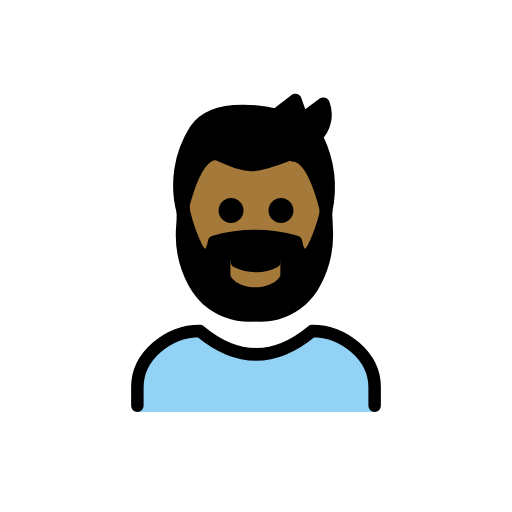
t = 0.00 s
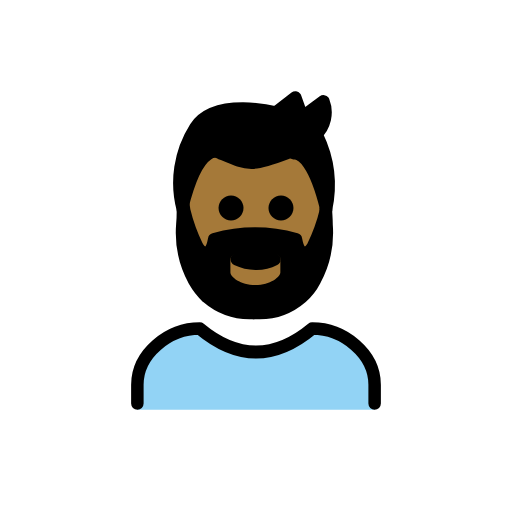
t = 0.48 s
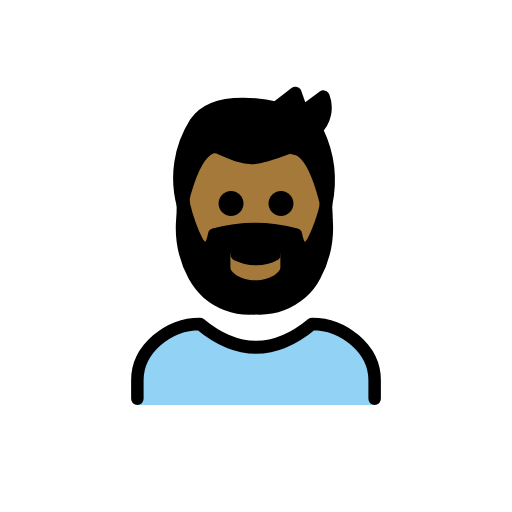
t = 1.43 s
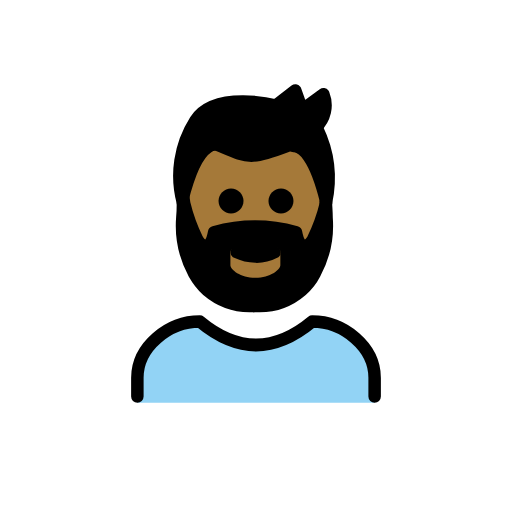
t = 1.90 s
t = 2.38 s: frame unchanged from t = 1.43 s, image omitted
t = 3.33 s: frame unchanged from t = 0.48 s, image omitted

The animated SVG that drew these frames (rendered in a browser with its animation timeline set to each time). Animation: 1 SMIL element (animateTransform=1); one cycle of 3.80 s, repeats indefinitely.

<?xml version='1.0' encoding='utf-8'?>
<svg xmlns="http://www.w3.org/2000/svg" id="emoji" viewBox="-5 -5 82 82" version="1.1" width="200" height="200" role="img">
  <title>OpenMoji: man: medium-dark skin tone, beard</title><g><g id="color">
    <g id="color-2">
      <path fill="#92D3F5" d="M55,61v-4c0-5-5-9-10-9c-6,5-12,5-18,0c-5,0-10,4-10,9v4H55z" />
    </g>
  </g>
  <g id="skin">
    <path fill="#a57939" d="M42.2,20c1.2,0.1,3.2,1.5,5,8.7v0.4c-0.4805,2.0059-1.1849,3.9515-2.1,5.8c0,0-1.9,3-2.7-1.2 c-4.2842-1.2003-8.8158-1.2003-13.1,0c-0.8,4.2-2.7,1.2-2.7,1.2c-0.9151-1.8485-1.6195-3.7941-2.1-5.8v-0.4 c2.8-11.1,6.2-8.6,6.2-8.6c4.4,1.9,4.8,2.2,10.6,0c0,0,0.5-0.2,1.2-0.5L42.2,20z" />
    <rect x="30.6" y="35.2" width="11" height="7.6" fill="#a57939" />
  </g>
  <g id="hair">
    <path fill="#000000" d="M47.1,29v-0.4c-1.8-7.2-3.8-8.6-5-8.7v-0.3c-0.3493,0.177-0.7186,0.3113-1.1,0.4c-5.8,2.2-6.1,1.9-10.6,0 c0,0-3.4-2.5-6.2,8.6V29c-1.2142-4.4858-0.4886-9.2753,2-13.2c3.2-4.9,12.9-2.4,12.9-2.4l3.1-2.4l1.1,3.1l3.6-2.4 c0.7247,1.8456,0.249,3.9466-1.2,5.3l0,0l0.1,0.1C47.5834,20.8007,48.0423,25.0015,47.1,29z M45.4,40.3 c-0.5279,1.0216-1.2398,1.9369-2.1,2.7c-2.0473,1.7647-4.702,2.6615-7.4,2.5h-0.3c-2.698,0.1615-5.3527-0.7353-7.4-2.5 c-0.8311-0.7899-1.539-1.7-2.1-2.7c-1.474-2.723-2.1336-5.8125-1.9-8.9c0.1-1,0.1-2,0.1-2.4c0.4805,2.0059,1.1849,3.9515,2.1,5.8 c0,0,2,3,2.7-1.2c4.2842-1.2003,8.8158-1.2003,13.1,0c0.8,4.2,2.7,1.2,2.7,1.2c0.9151-1.8485,1.6195-3.7941,2.1-5.8 c0.1887,0.7864,0.2894,1.5913,0.3,2.4C47.5336,34.4875,46.874,37.577,45.4,40.3z M40,37.1c-0.0012-0.5518-0.4482-0.9988-1-1 l-3.1,1.5l-3-1.5c-0.5209-0.0314-0.9686,0.3653-1,0.8862c-0.0023,0.0379-0.0023,0.0759,0,0.1138V39c0,0.7,1.6,2,4,2s4-1.3,4-2v-1.9 H40z" />
  </g>
  <g id="line">
    <g id="color-3">
      <path fill="none" stroke="#000000" stroke-linecap="round" stroke-linejoin="round" stroke-width="2" d="M55,60v-3c0-5-5-9-10-9 c-6,5-12,5-18,0c-5,0-10,4-10,9v3" />
    </g>
    <path d="M40,26.7c1.1046,0,2,0.8954,2,2s-0.8954,2-2,2s-2-0.8954-2-2C38.0032,27.5968,38.8968,26.7032,40,26.7z" />
    <path d="M39.9,36.5c0.2165,0.4972-0.0061,1.0761-0.5,1.3c-1.0802,0.5583-2.2845,0.8336-3.5,0.8 c-1.1781-0.0154-2.3386-0.2885-3.4-0.8c-0.4939-0.2239-0.7165-0.8028-0.5-1.3c0.1865-0.4504,0.7028-0.6643,1.1531-0.4778 c0.0513,0.0212,0.1005,0.0473,0.1469,0.0778c1.5809,0.9,3.5191,0.9,5.1,0C38.9251,35.7994,39.5943,35.9779,39.9,36.5z" />
    <path d="M32,26.7c1.1046,0,2,0.8954,2,2s-0.8954,2-2,2c-1.1046,0-2-0.8954-2-2C30.0032,27.5968,30.8968,26.7032,32,26.7z" />
    <path fill="none" stroke="#000000" stroke-linecap="round" stroke-linejoin="round" stroke-width="2" d="M24.3,29 c0,0.4,0,1.4-0.1,2.4c-0.2336,3.0875,0.426,6.177,1.9,8.9c0.561,1,1.2689,1.9101,2.1,2.7c2.0541,1.7528,4.7038,2.6479,7.4,2.5" />
    <path fill="none" stroke="#000000" stroke-linecap="round" stroke-linejoin="round" stroke-width="2" d="M47.2,28.7v0.4 c-0.4805,2.0059-1.1849,3.9515-2.1,5.8c0,0-1.9,3-2.7-1.2c-4.2842-1.2003-8.8158-1.2003-13.1,0c-0.8,4.2-2.7,1.2-2.7,1.2 c-0.9151-1.8485-1.6195-3.7941-2.1-5.8c0-0.1-0.2-1.3-0.2-1.5" />
    <path fill="none" stroke="#000000" stroke-linecap="round" stroke-linejoin="round" stroke-width="2" d="M47.2,29 c0,0.4,0.1,1.4,0.1,2.4c0.2336,3.0875-0.426,6.177-1.9,8.9c-0.5279,1.0216-1.2398,1.9369-2.1,2.7 c-2.0473,1.7647-4.702,2.6615-7.4,2.5h-0.3" />
    <path fill="none" stroke="#000000" stroke-linecap="round" stroke-linejoin="round" stroke-width="2" d="M24.3,29 c-1.2142-4.4858-0.4886-9.2753,2-13.2c3.2-4.9,12.9-2.4,12.9-2.4l3.1-2.4l1.1,3.1l3.4-2.5c0.7247,1.8456,0.249,3.9466-1.2,5.3 c-1.0075,1.0362-2.193,1.883-3.5,2.5c-0.3734,0.2244-0.7777,0.3928-1.2,0.5c-5.8,2.2-6.1,1.9-10.6,0c0,0-3.3-2.5-6.1,8.6z" />
    <path fill="none" stroke="#000000" stroke-linecap="round" stroke-linejoin="round" stroke-width="2" d="M42,19.9h0.2 c1.2,0.1,3.2,1.5,5,8.7" />
    <path fill="none" stroke="#000000" stroke-linecap="round" stroke-linejoin="round" stroke-width="2" d="M45.8,17.1 c1.787,3.6977,2.28,7.8885,1.4,11.9" />
  </g>
<animateTransform attributeName="transform" type="translate" values="0 0;0 -1.5;0 0" dur="3.8s" repeatCount="indefinite" /></g></svg>
